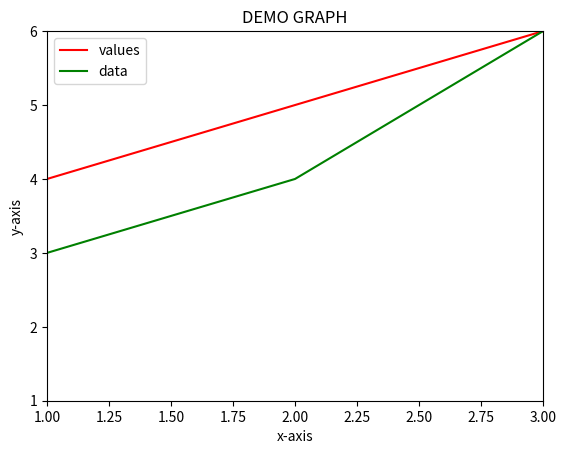

The script that saved this image:
# line plot
import matplotlib.pyplot as plt
v = plt.plot([1,2,3],[4,5,6],color="red")
v1 =plt.plot([1,2,3],[3,4,6],color="green")
plt.xlim(1,3)
plt.ylim(1,6)
plt.xlabel('x-axis')
plt.ylabel('y-axis')
plt.title("DEMO GRAPH")
plt.legend(['values','data'])
plt.show()